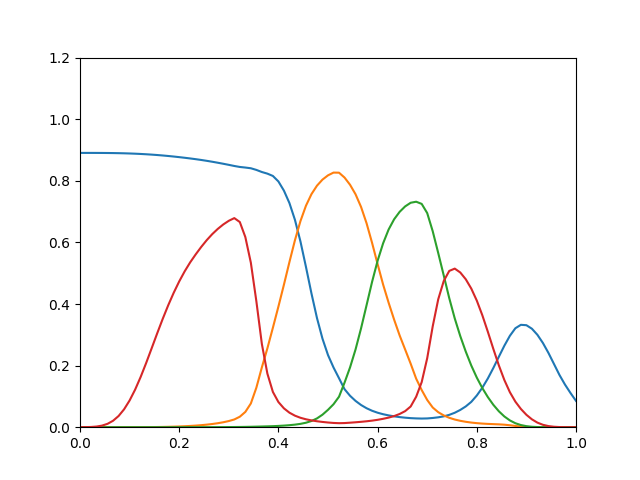

The table this chart was drawn from, first rows:
0.8906, 1.254e-15, 5.358e-18, 9.05e-05
0.8906, 2.282e-13, 4.759e-16, 0.0002701
0.8905, 1.725e-11, 2.126e-14, 0.0007349
0.8905, 4.024e-10, 5.006e-13, 0.00211
0.8904, 6.084e-09, 7.91e-12, 0.005152
0.8903, 5.584e-08, 7.843e-11, 0.01098
0.89, 3.414e-07, 5.397e-10, 0.02093
0.8897, 1.555e-06, 2.835e-09, 0.03632
0.8893, 5.62e-06, 1.194e-08, 0.05813
0.8887, 1.675e-05, 4.169e-08, 0.08676
0.888, 4.238e-05, 1.238e-07, 0.1219
0.8872, 9.408e-05, 3.241e-07, 0.1629
0.8862, 0.0001873, 7.62e-07, 0.2083
0.885, 0.0003411, 1.636e-06, 0.2561
0.8837, 0.0005667, 3.174e-06, 0.3044
0.8822, 0.0008634, 5.63e-06, 0.3513
0.8806, 0.001247, 9.461e-06, 0.3956
0.8788, 0.001741, 1.525e-05, 0.4363
0.8768, 0.00236, 2.371e-05, 0.4733
0.8748, 0.003128, 3.573e-05, 0.5062
0.8725, 0.004068, 5.237e-05, 0.5355
0.8702, 0.005216, 7.495e-05, 0.5613
0.8676, 0.006612, 0.0001051, 0.5853
0.8648, 0.008311, 0.0001445, 0.6074
0.8618, 0.01038, 0.0001955, 0.6269
0.8587, 0.01293, 0.0002605, 0.6438
0.8553, 0.01605, 0.0003425, 0.6583
0.8518, 0.01998, 0.0004453, 0.6702
0.8481, 0.02514, 0.0005753, 0.6789
0.8449, 0.03405, 0.0007592, 0.6661
0.843, 0.0496, 0.001017, 0.6174
0.8407, 0.07702, 0.001362, 0.5342
0.8354, 0.1282, 0.001799, 0.4091
0.8285, 0.1943, 0.002269, 0.2702
0.8233, 0.256, 0.002758, 0.1741
0.8157, 0.3229, 0.003345, 0.1145
0.7979, 0.3915, 0.004142, 0.08174
0.7681, 0.4625, 0.005188, 0.06126
0.7277, 0.5361, 0.006525, 0.04715
0.6733, 0.6069, 0.008316, 0.03742
0.6032, 0.6691, 0.01083, 0.03059
0.5205, 0.7191, 0.01453, 0.02571
0.4342, 0.7567, 0.02012, 0.02209
0.3545, 0.7842, 0.02854, 0.01931
0.2873, 0.8039, 0.04066, 0.01709
0.2343, 0.8177, 0.05643, 0.01524
0.1939, 0.8266, 0.07452, 0.0138
0.159, 0.8263, 0.099, 0.01303
0.1234, 0.8105, 0.1446, 0.01345
0.102, 0.7871, 0.1941, 0.01464
0.08535, 0.7562, 0.2526, 0.01597
0.07205, 0.715, 0.321, 0.01747
0.06156, 0.6621, 0.3963, 0.01922
0.05335, 0.5983, 0.472, 0.02133
0.04703, 0.5296, 0.5403, 0.02397
0.04215, 0.4632, 0.597, 0.02724
0.03831, 0.4041, 0.6419, 0.03115
0.03523, 0.3491, 0.6751, 0.03613
0.0328, 0.2979, 0.6993, 0.04293
0.03088, 0.2522, 0.7169, 0.05218
0.02941, 0.2062, 0.7287, 0.06723
... 30 more rows
